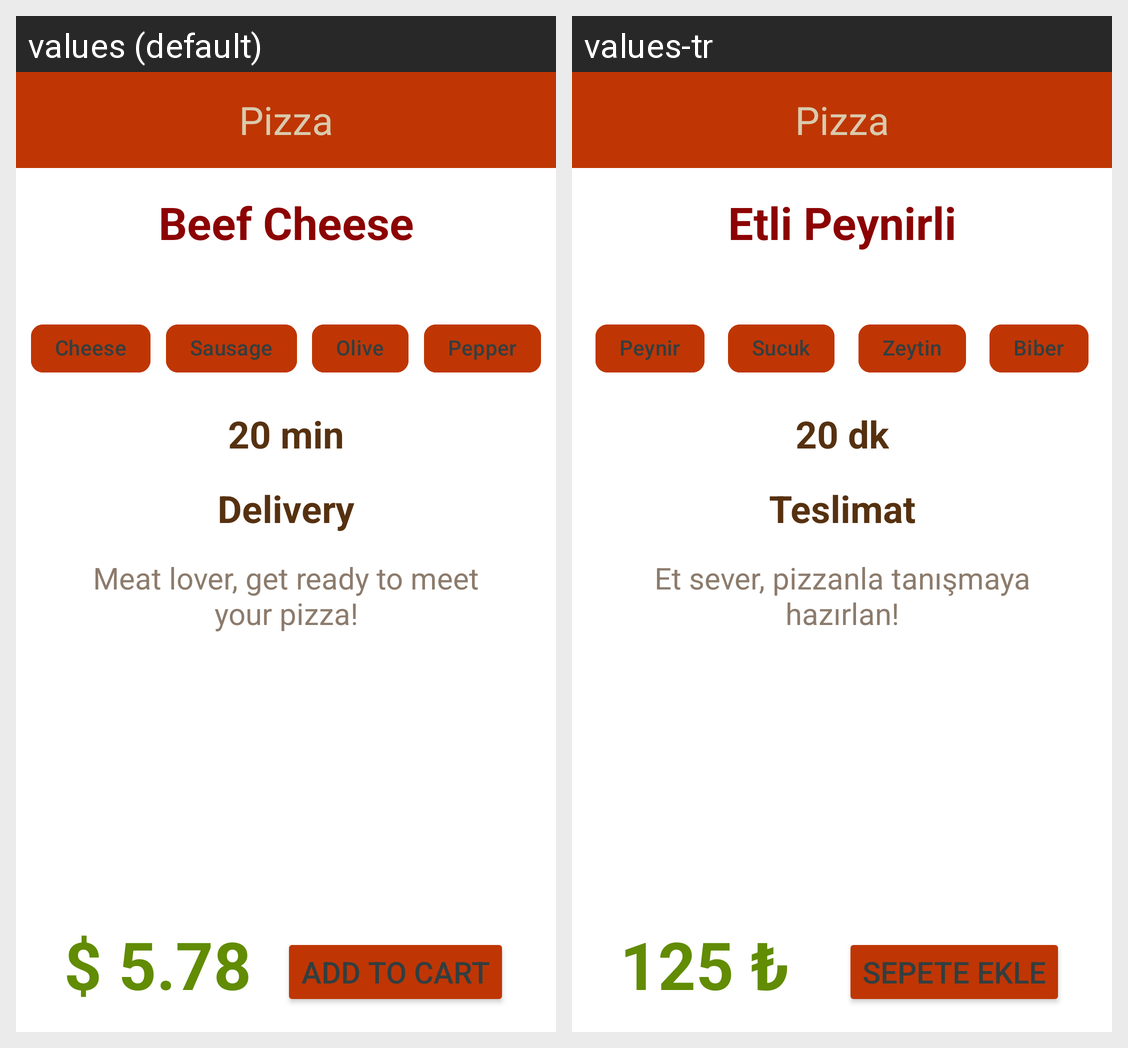

Here is an Android app screen in its default locale and in the app's own translations. Write out the translated-string differences for the strings that appear on this screen.
Android screen res/layout/activity_main.xml rendered under 2 locales, left to right: values (default), values-tr. Device: Nexus 5 (rendered at 1080×1920; each locale shown at half size, 540×960, under a caption strip naming it); theme Theme.DesignLearning.
Strings drawn on this screen, with the default value and each locale's value (text and hints the layout hard-codes, and strings that could not be matched under every locale, appear in the picture but are not listed):

pizzaType
  values: Beef Cheese
  values-tr: Etli Peynirli

sausageItem
  values: Sausage
  values-tr: Sucuk

cheeseItem
  values: Cheese
  values-tr: Peynir

pepperItem
  values: Pepper
  values-tr: Biber

oliveItem
  values: Olive
  values-tr: Zeytin

deliveryTime
  values: 20 min
  values-tr: 20 dk

deliveryText
  values: Delivery
  values-tr: Teslimat

pizzaMotto
  values: Meat lover, get ready to meet your pizza!
  values-tr: Et sever, pizzanla tanışmaya hazırlan!

pizzaFee
  values: $ 5.78
  values-tr: 125 ₺

buttonText
  values: ADD TO CART
  values-tr: SEPETE EKLE
